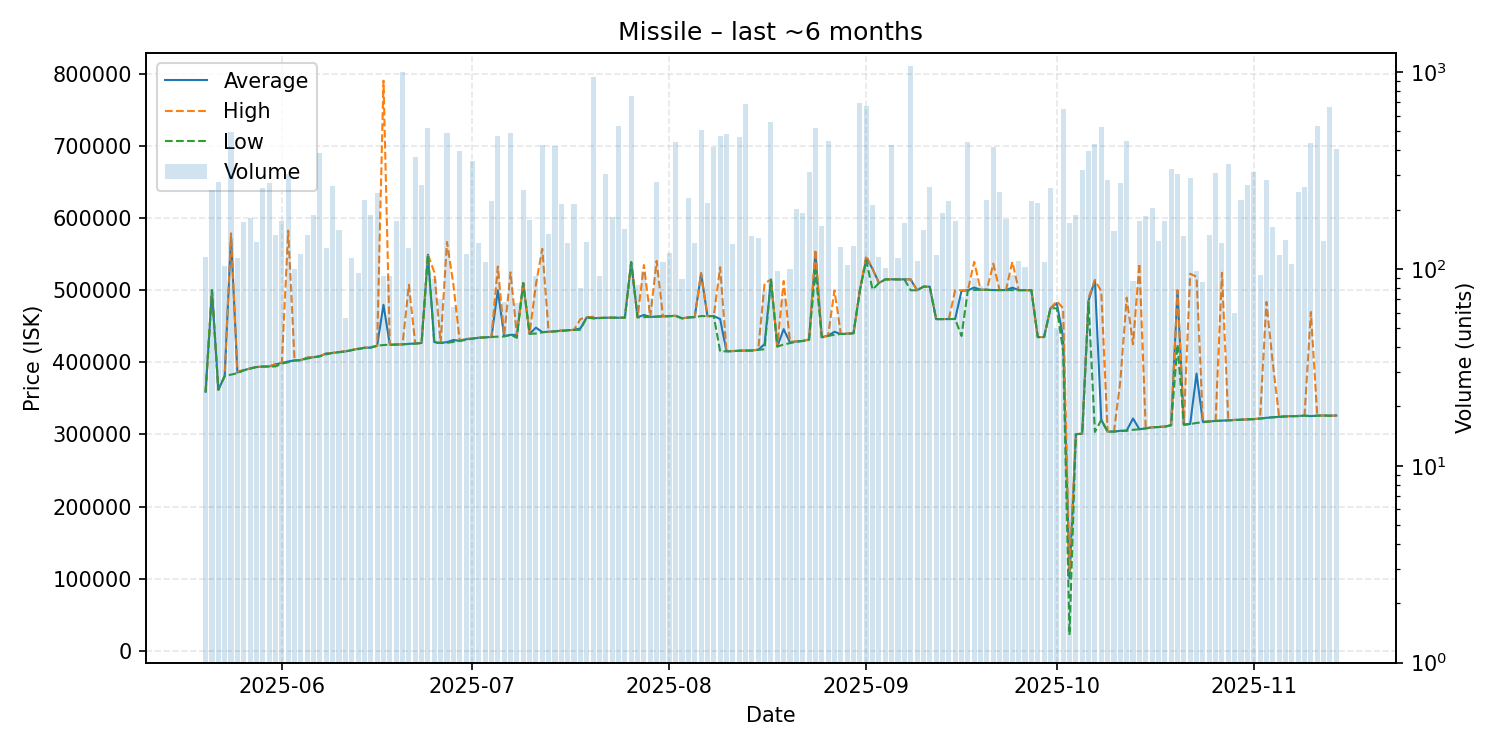

The table this chart was drawn from, first rows:
date, average, highest, lowest, order_count, volume
2025-05-20, 359200, 359400, 359100, 52, 115
2025-05-21, 500000, 500000, 500000, 45, 251
2025-05-22, 362000, 362000, 362000, 41, 276
2025-05-23, 381000, 381000, 381000, 33, 103
2025-05-24, 574900, 579000, 383000, 67, 496
2025-05-25, 386000, 387350, 385000, 52, 113
2025-05-26, 389100, 389300, 389000, 60, 173
2025-05-27, 391500, 391500, 391500, 34, 182
2025-05-28, 393500, 393600, 393500, 36, 137
2025-05-29, 394200, 394200, 394100, 54, 256
2025-05-30, 394300, 394300, 394300, 50, 274
2025-05-31, 397300, 397700, 394400, 65, 149
2025-06-01, 399300, 399600, 398200, 57, 174
2025-06-02, 401200, 582700, 400200, 67, 302
2025-06-03, 402847, 403100, 402400, 50, 100
2025-06-04, 403200, 403200, 403200, 43, 119
2025-06-05, 406500, 406600, 405200, 50, 149
2025-06-06, 407200, 407300, 407000, 50, 188
2025-06-07, 408500, 408600, 408500, 50, 388
2025-06-08, 412400, 412600, 411100, 52, 128
2025-06-09, 413100, 413100, 413100, 48, 265
2025-06-10, 414300, 414300, 414100, 36, 157
2025-06-11, 415191, 415600, 415000, 36, 56
2025-06-12, 417000, 417000, 417000, 43, 114
2025-06-13, 418902, 419200, 418150, 42, 95
2025-06-14, 420200, 420200, 420200, 47, 224
2025-06-15, 420500, 421300, 420500, 49, 188
2025-06-16, 423100, 423100, 423000, 51, 243
2025-06-17, 479883, 790700, 424100, 40, 92
2025-06-18, 424466, 424500, 424400, 38, 92
2025-06-19, 424700, 424700, 424700, 55, 174
2025-06-20, 425000, 425000, 425000, 58, 994
2025-06-21, 425750, 507550, 425500, 41, 128
2025-06-22, 426100, 426100, 426100, 51, 369
2025-06-23, 426900, 426900, 426900, 50, 268
2025-06-24, 549400, 549400, 549400, 54, 517
2025-06-25, 428084, 525000, 427000, 34, 89
2025-06-26, 427003, 427100, 427000, 33, 70
2025-06-27, 428100, 567000, 427000, 48, 488
2025-06-28, 431042, 508500, 428400, 41, 64
2025-06-29, 429900, 430000, 429800, 53, 397
2025-06-30, 432100, 432800, 431200, 46, 119
2025-07-01, 433000, 433100, 432900, 53, 352
2025-07-02, 434200, 434200, 434200, 38, 135
2025-07-03, 434700, 434700, 434700, 37, 108
2025-07-04, 435200, 435200, 435200, 44, 220
2025-07-05, 500000, 532900, 435700, 54, 475
2025-07-06, 436484, 437000, 435900, 35, 68
2025-07-07, 438200, 524900, 438100, 49, 487
2025-07-08, 438090, 438200, 434100, 38, 67
2025-07-09, 510000, 510000, 510000, 37, 251
2025-07-10, 439600, 439600, 439600, 36, 178
2025-07-11, 448187, 508300, 440000, 44, 92
2025-07-12, 442000, 557500, 441700, 69, 424
2025-07-13, 442500, 442500, 442300, 62, 150
2025-07-14, 443100, 443100, 443100, 37, 419
2025-07-15, 444100, 444200, 443400, 42, 214
2025-07-16, 444500, 444500, 444500, 48, 136
2025-07-17, 445100, 445200, 445000, 56, 214
2025-07-18, 447118, 460000, 445300, 32, 80
... 119 more rows
